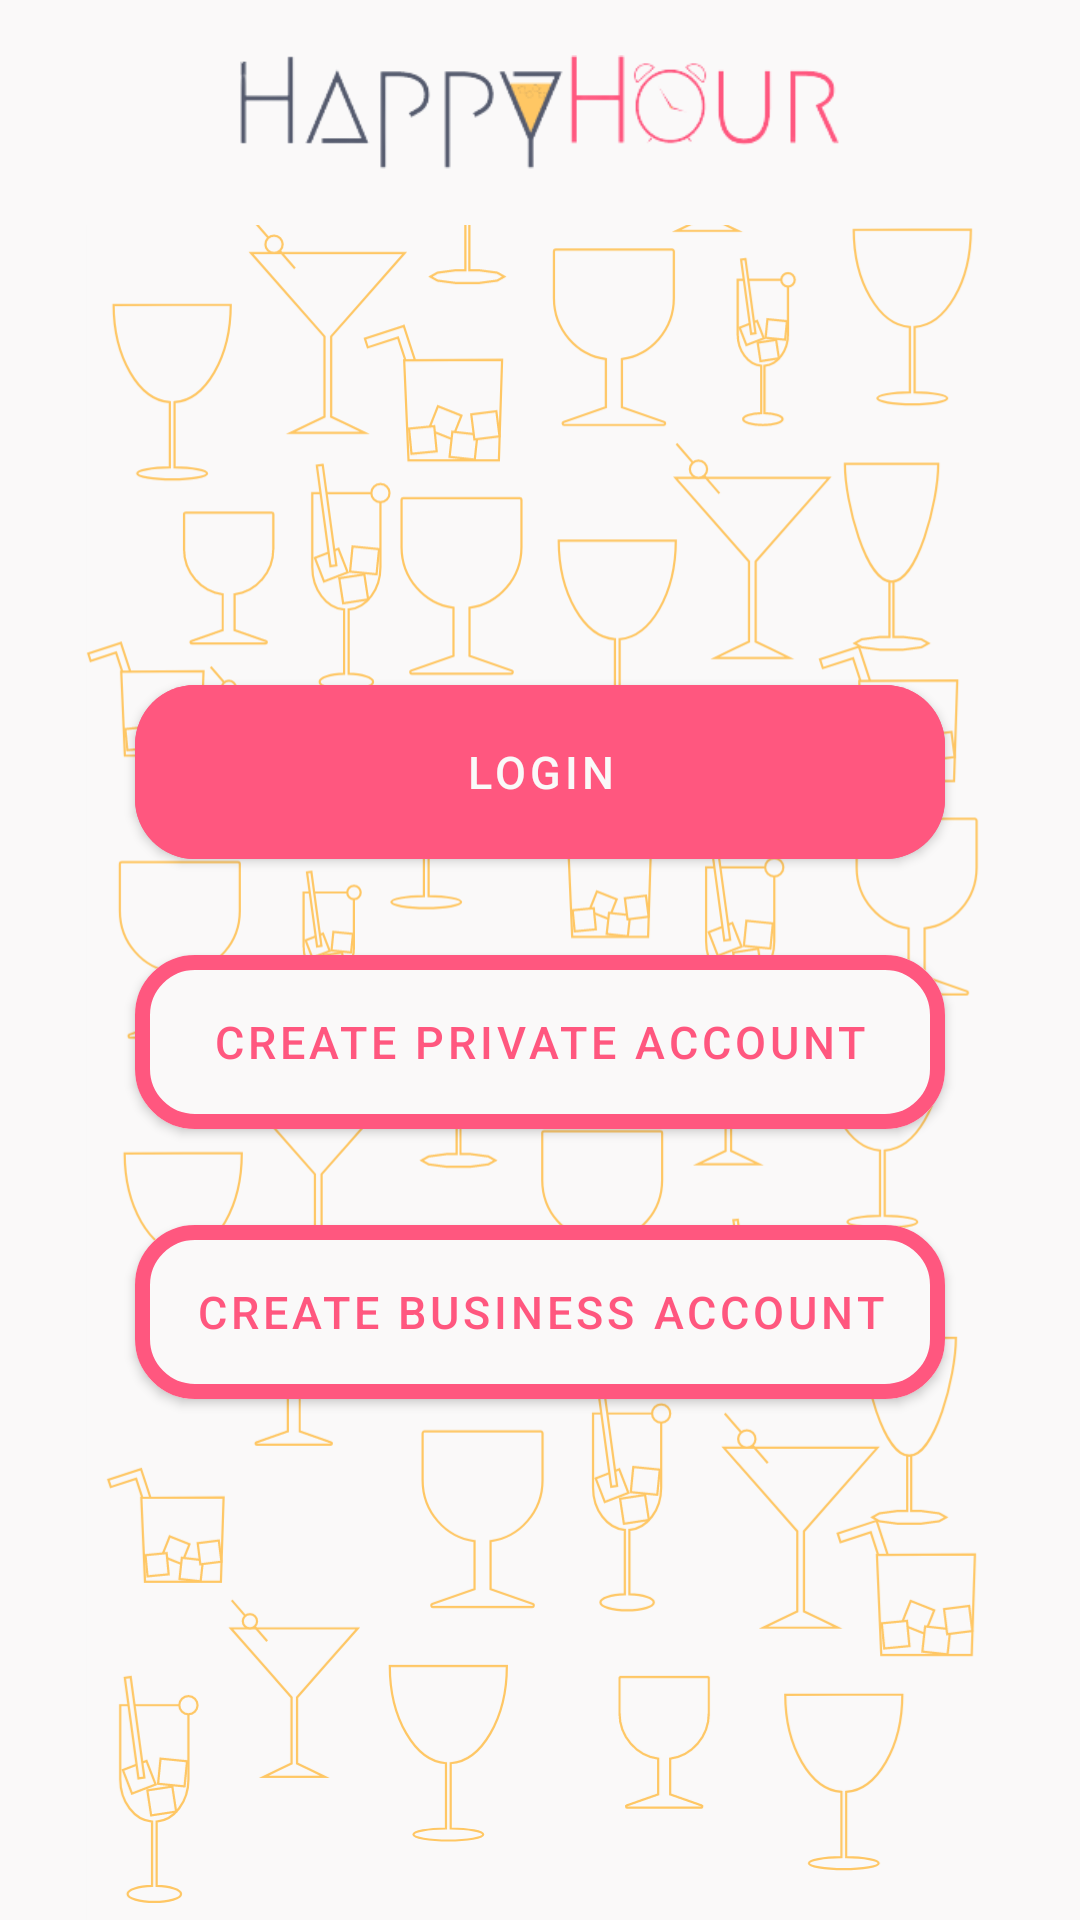

The Android layout XML behind this screen, and the referenced resources:
<!-- AndroidManifest.xml: application theme Theme.HappyHour -->
<!-- res/layout/activity_user_connect.xml -->
<?xml version="1.0" encoding="utf-8"?>
<RelativeLayout xmlns:android="http://schemas.android.com/apk/res/android"
    xmlns:app="http://schemas.android.com/apk/res-auto"
    xmlns:tools="http://schemas.android.com/tools"
    android:layout_width="match_parent"
    android:layout_height="match_parent"
    tools:context=".activities.Activity_user_connect">

    <ImageView
        android:id="@+id/main_IMG_background"
        android:layout_width="match_parent"
        android:layout_height="match_parent"
        android:background="#FAF9F9"
        android:scaleType="fitCenter"
        android:src="@drawable/img_background" />

    <include
        android:id="@+id/app_top_main"
        layout="@layout/app_top_bar" />

    <RelativeLayout
        android:layout_width="match_parent"
        android:layout_height="match_parent"
        android:layout_below="@id/app_top_main">

        <LinearLayout
            android:layout_width="match_parent"
            android:layout_height="wrap_content"
            android:layout_centerInParent="true"
            android:gravity="center"
            android:orientation="vertical">

            <com.google.android.material.button.MaterialButton
                android:id="@+id/connect_BTN_login"
                android:layout_width="270dp"
                android:layout_height="70dp"
                android:layout_marginBottom="20dp"
                android:backgroundTint="#FF577F"
                android:text="login"
                android:textColor="#FAF9F9"
                android:textSize="15sp"
                app:cornerRadius="20dp" />

            <com.google.android.material.button.MaterialButton
                android:id="@+id/connect_BTN_privateAccount"
                android:layout_width="270dp"
                android:layout_height="70dp"
                android:layout_marginBottom="20dp"
                android:backgroundTint="#FAF9F9"
                android:text="create private account"
                android:textColor="#FF577F"
                android:textSize="15sp"
                app:cornerRadius="20dp"
                app:strokeColor="#FF577F"
                app:strokeWidth="5dp" />

            <com.google.android.material.button.MaterialButton
                android:id="@+id/connect_BTN_businessAccount"
                android:layout_width="270dp"
                android:layout_height="70dp"
                android:layout_marginBottom="20dp"
                android:backgroundTint="#FAF9F9"
                android:text="create Business account"
                android:textColor="#FF577F"
                android:textSize="15sp"
                app:cornerRadius="20dp"
                app:strokeColor="#FF577F"
                app:strokeWidth="5dp" />

        </LinearLayout>
    </RelativeLayout>

</RelativeLayout>
<!-- res/layout/app_top_bar.xml (included above) -->
<?xml version="1.0" encoding="utf-8"?>
<LinearLayout
    xmlns:android="http://schemas.android.com/apk/res/android"
    android:layout_width="match_parent"
    android:layout_height="wrap_content"
    xmlns:app="http://schemas.android.com/apk/res-auto"
    android:orientation="vertical">

    <com.google.android.material.appbar.AppBarLayout
        android:layout_width="match_parent"
        android:layout_height="wrap_content"
        android:theme="@style/Theme.HappyHour.AppBarOverlay">



        <com.google.android.material.appbar.MaterialToolbar
            android:id="@+id/toolbar"
            android:layout_width="match_parent"
            android:layout_height="75dp"
            android:background="#FAF9F9"
            app:popupTheme="@style/Theme.HappyHour.PopupOverlay">
        <ImageView
            android:id="@+id/main_IMG_background"
            android:layout_width="200dp"
            android:layout_height="50dp"
            android:src="@drawable/ic_logo"
            android:layout_gravity="center" />

        </com.google.android.material.appbar.MaterialToolbar>

    </com.google.android.material.appbar.AppBarLayout>

</LinearLayout>
<!-- resources referenced by this layout -->
<resources>
  <!-- drawable ic_logo: png bitmap (drawable, 11587 bytes) -->
  <!-- drawable img_background: vector/xml drawable (drawable, 56233 chars, omitted) -->
  <style name="Theme.HappyHour.AppBarOverlay" parent="ThemeOverlay.AppCompat.Dark.ActionBar" />
  <style name="Theme.HappyHour.PopupOverlay" parent="ThemeOverlay.AppCompat.Light" />
  <style name="Theme.HappyHour" parent="Theme.MaterialComponents.DayNight.NoActionBar">
          
          <item name="colorPrimary">@color/black</item>
          <item name="colorPrimaryVariant">@color/black</item>
          <item name="colorOnPrimary">#FF577F</item>
          
          <item name="colorSecondary">#FF577F</item>
          <item name="colorSecondaryVariant">#FF577F</item>
          <item name="colorOnSecondary">@color/black</item>
          
          <item name="android:statusBarColor" tools:targetApi="l">?attr/colorPrimaryVariant</item>
          
      </style>
  <!-- not gathered from this repository: default colours our renderer supplied (Android Studio template values) -->
  <color name="black">#FF000000</color>
</resources>
